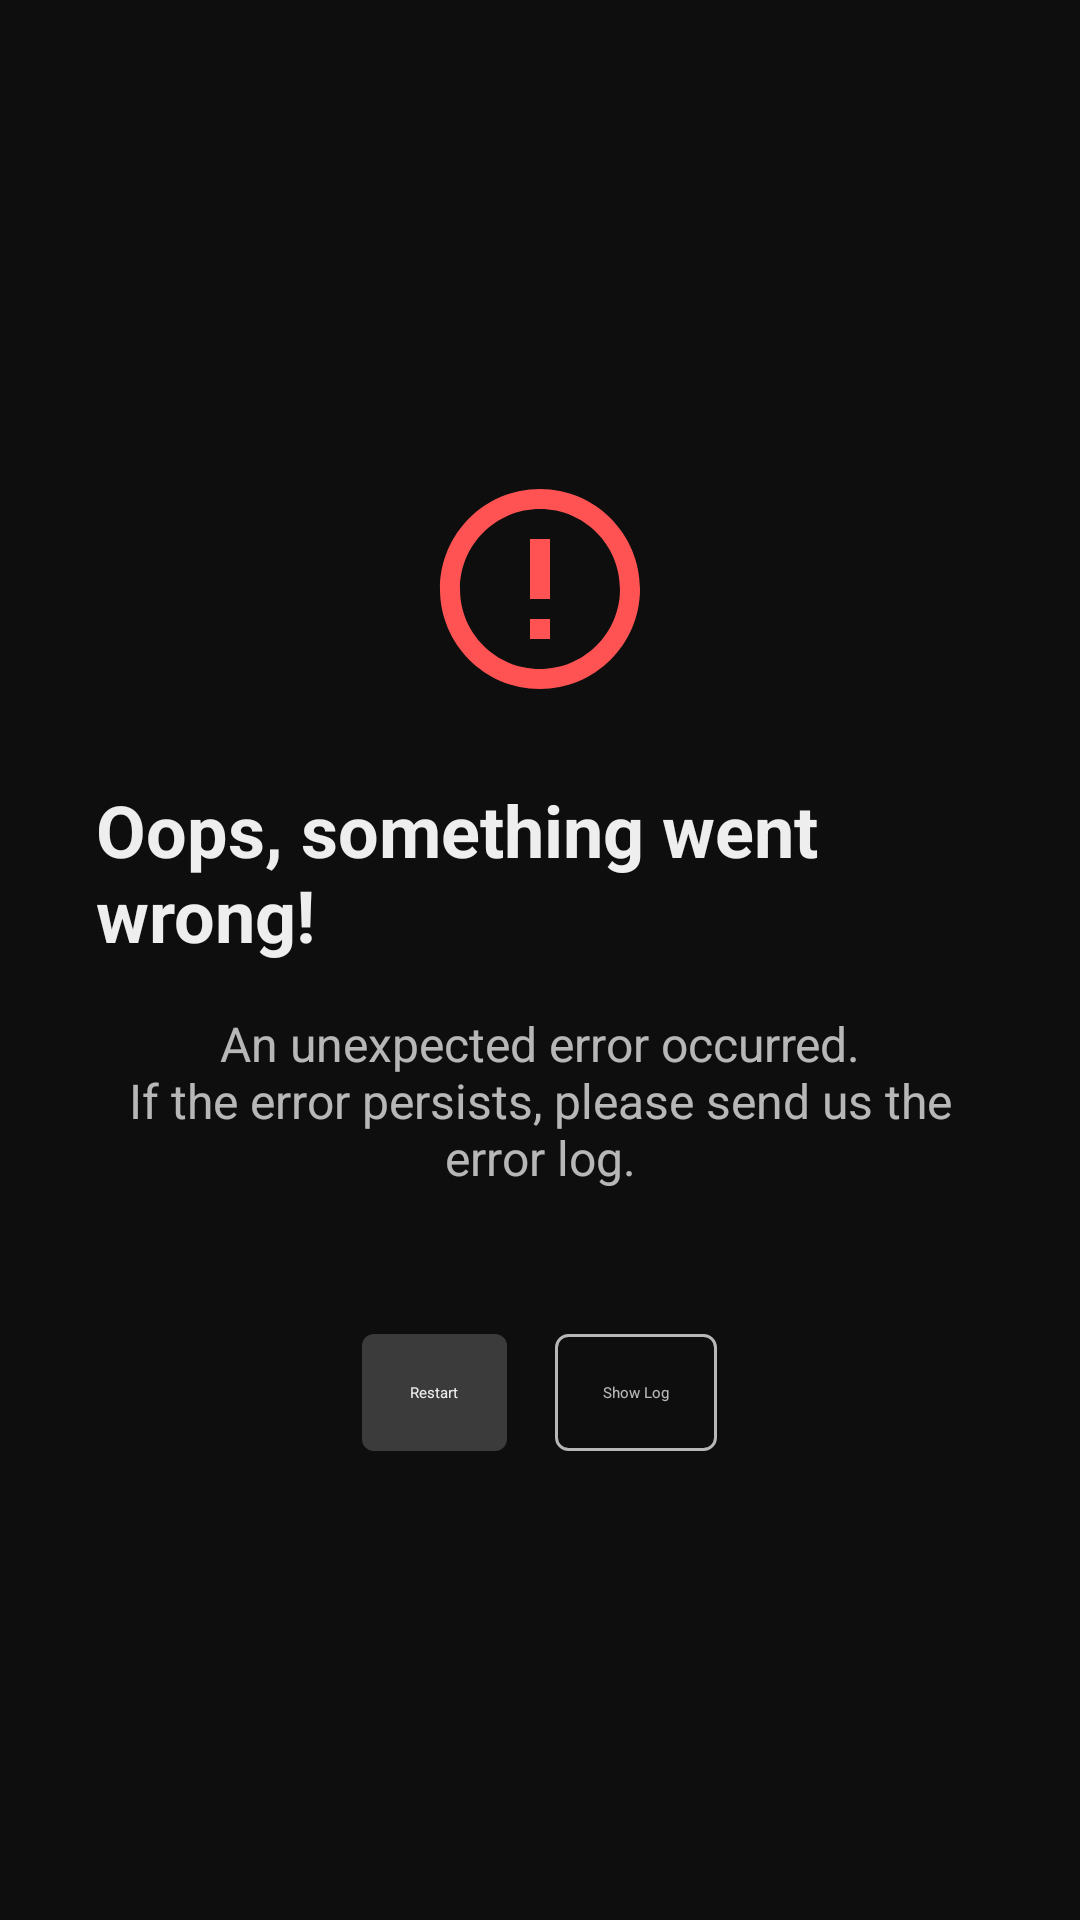

Reconstruct the res/layout file that produces this screen, plus the resources it refers to.
<!-- AndroidManifest.xml: application theme AppTheme -->
<!-- res/layout/activity_crash.xml -->
<?xml version="1.0" encoding="utf-8"?>
<LinearLayout xmlns:android="http://schemas.android.com/apk/res/android"
    xmlns:tools="http://schemas.android.com/tools"
    android:layout_width="match_parent"
    android:layout_height="match_parent"
    android:background="@color/bg_app"
    android:gravity="center"
    android:orientation="vertical"
    android:padding="32dp">

    <ImageView
        android:layout_width="80dp"
        android:layout_height="80dp"
        android:contentDescription="@string/error"
        android:src="@drawable/ic_error_outline"
        android:tint="@color/error_red"
        tools:ignore="UseAppTint" />

    <TextView
        android:layout_width="wrap_content"
        android:layout_height="wrap_content"
        android:layout_marginTop="24dp"
        android:text="@string/error_oh_oh"
        android:textColor="@color/tv_white"
        android:textSize="24sp"
        android:textStyle="bold" />

    <TextView
        android:layout_width="wrap_content"
        android:layout_height="wrap_content"
        android:layout_marginTop="16dp"
        android:gravity="center"
        android:text="@string/error_oh_oh_desc"
        android:textColor="@color/text_secondary"
        android:textSize="16sp" />

    <LinearLayout
        android:layout_width="wrap_content"
        android:layout_height="wrap_content"
        android:layout_marginTop="48dp"
        android:orientation="horizontal">

        <Button
            android:id="@+id/btRestartApp"
            style="?android:attr/buttonBarButtonStyle"
            android:layout_width="wrap_content"
            android:layout_height="wrap_content"
            android:background="@drawable/bg_crash_btn_primary"
            android:text="@string/app_restart"
            android:textColor="@color/selector_settings_primary"
            android:padding="16dp"
            android:focusable="true"
            android:nextFocusRight="@+id/btShowErrorLogs" />

        <Button
            android:id="@+id/btShowErrorLogs"
            style="?android:attr/buttonBarButtonStyle"
            android:layout_width="wrap_content"
            android:layout_height="wrap_content"
            android:layout_marginStart="16dp"
            android:background="@drawable/bg_crash_btn_secondary"
            android:text="@string/show_logs"
            android:textColor="@color/selector_settings_secondary"
            android:padding="16dp"
            android:focusable="true"
            android:nextFocusLeft="@+id/btRestartApp" />
    </LinearLayout>

</LinearLayout>
<!-- resources referenced by this layout -->
<resources>
  <color name="bg_app">#0e0e0e</color>
  <color name="error_red">#FF5252</color>
  <color name="text_secondary">#B3FFFFFF</color>
  <color name="tv_white">#EEEEEE</color>
  <!-- drawable bg_crash_btn_primary (drawable) -->
  <?xml version="1.0" encoding="utf-8"?>
  <selector xmlns:android="http://schemas.android.com/apk/res/android">
      
      <item android:state_focused="true">
          <shape android:shape="rectangle">
              <solid android:color="@color/control_state_focused"/>
              <stroke android:width="2dp" android:color="@color/white"/>
              <corners android:radius="4dp"/>
          </shape>
      </item>
      
      <item android:state_pressed="true">
          <shape android:shape="rectangle">
              <solid android:color="@color/control_state_pressed"/>
              <corners android:radius="4dp"/>
          </shape>
      </item>
      
      <item>
          <shape android:shape="rectangle">
              <solid android:color="@color/control_accent_focus"/>
              <corners android:radius="4dp"/>
          </shape>
      </item>
  </selector>
  <!-- drawable bg_crash_btn_secondary (drawable) -->
  <?xml version="1.0" encoding="utf-8"?>
  <selector xmlns:android="http://schemas.android.com/apk/res/android">
      
      <item android:state_focused="true">
          <shape android:shape="rectangle">
              <solid android:color="@color/control_state_focused"/>
              <stroke android:width="2dp" android:color="@color/white"/>
              <corners android:radius="4dp"/>
          </shape>
      </item>
      
      <item>
          <shape android:shape="rectangle">
              <solid android:color="@color/transparent"/>
              <stroke android:width="1dp" android:color="@color/text_secondary"/>
              <corners android:radius="4dp"/>
          </shape>
      </item>
  </selector>
  <!-- drawable ic_error_outline (drawable) -->
  <vector xmlns:android="http://schemas.android.com/apk/res/android"
      android:width="24dp"
      android:height="24dp"
      android:viewportWidth="24"
      android:viewportHeight="24">
      <path
          android:fillColor="@color/tv_white"
          android:pathData="M11,15h2v2h-2zM11,7h2v6h-2zM11.99,2C6.47,2 2,6.48 2,12s4.47,10 9.99,10C17.52,22 22,17.52 22,12S17.52,2 11.99,2zM12,20c-4.42,0 -8,-3.58 -8,-8s3.58,-8 8,-8 8,3.58 8,8 -3.58,8 -8,8z"/>
  </vector>
  <string name="app_restart">Restart</string>
  <string name="error">Error</string>
  <string name="error_oh_oh">Oops, something went wrong!</string>
  <string name="error_oh_oh_desc">An unexpected error occurred.\nIf the error persists, please send us the error log.</string>
  <string name="show_logs">Show Log</string>
  <style name="AppTheme" parent="Theme.Leanback">
          
      </style>
  <color name="control_state_focused">#CCFFFFFF</color>
  <color name="white">#FFFFFF</color>
  <color name="control_state_pressed">#60FFFFFF</color>
  <color name="control_accent_focus">#30FFFFFF</color>
  <color name="transparent">@android:color/transparent</color>
</resources>
